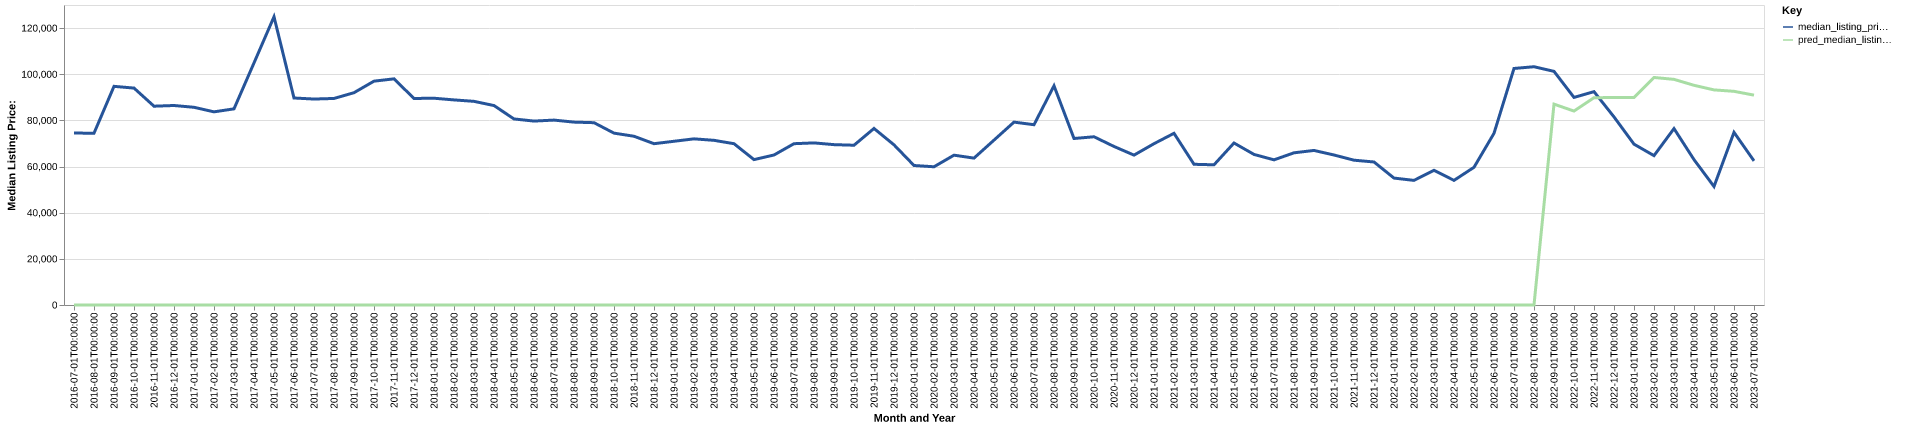

Source data for this figure (header and first rows):
date, time_idx, median_listing_price, thirty_year_interest_rate_five, month, county_name, active_listing_count, median_days_on_market, pred_median_listing_price, month_year
2016-07-01, 0, 74500, 3.72, 7, greene, il, 28.0, 123.0, 0, Jul-2016
2016-08-01, 1, 74450, 3.73, 8, greene, il, 23.0, 122.0, 0, Aug-2016
2016-09-01, 2, 94750, 3.66, 9, greene, il, 19.0, 100.0, 0, Sep-2016
2016-10-01, 3, 94000, 3.64, 10, greene, il, 20.0, 102.0, 0, Oct-2016
2016-11-01, 4, 86150, 3.66, 11, greene, il, 25.0, 48.0, 0, Nov-2016
2016-12-01, 5, 86450, 3.48, 12, greene, il, 22.0, 64.0, 0, Dec-2016
2017-01-01, 6, 85675, 3.45, 1, greene, il, 17.0, 82.0, 0, Jan-2017
2017-02-01, 7, 83700, 3.5, 2, greene, il, 19.0, 106.0, 0, Feb-2017
2017-03-01, 8, 85000, 3.52, 3, greene, il, 24.0, 93.0, 0, Mar-2017
2017-04-01, 9, 104900, 4.03, 4, greene, il, 21.0, 53.0, 0, Apr-2017
2017-05-01, 10, 124900, 4.32, 5, greene, il, 21.0, 64.0, 0, May-2017
2017-06-01, 11, 89700, 4.2, 6, greene, il, 36.0, 76.0, 0, Jun-2017
2017-07-01, 12, 89250, 4.19, 7, greene, il, 33.0, 79.0, 0, Jul-2017
2017-08-01, 13, 89500, 4.3, 8, greene, il, 36.0, 93.0, 0, Aug-2017
2017-09-01, 14, 92000, 4.1, 9, greene, il, 37.0, 106.0, 0, Sep-2017
2017-10-01, 15, 97000, 4.05, 10, greene, il, 38.0, 108.0, 0, Oct-2017
2017-11-01, 16, 98000, 3.94, 11, greene, il, 38.0, 120.0, 0, Nov-2017
2017-12-01, 17, 89500, 4.03, 12, greene, il, 39.0, 130.0, 0, Dec-2017
2018-01-01, 18, 89600, 3.93, 1, greene, il, 39.0, 164.0, 0, Jan-2018
2018-02-01, 19, 88875, 3.83, 2, greene, il, 41.0, 175.0, 0, Feb-2018
2018-03-01, 20, 88250, 3.94, 3, greene, il, 40.0, 163.0, 0, Mar-2018
2018-04-01, 21, 86425, 3.95, 4, greene, il, 38.0, 114.0, 0, Apr-2018
2018-05-01, 22, 80625, 3.99, 5, greene, il, 39.0, 70.0, 0, May-2018
2018-06-01, 23, 79700, 4.15, 6, greene, il, 48.0, 52.0, 0, Jun-2018
2018-07-01, 24, 80125, 4.4, 7, greene, il, 50.0, 68.0, 0, Jul-2018
2018-08-01, 25, 79250, 4.46, 8, greene, il, 54.0, 81.0, 0, Aug-2018
2018-09-01, 26, 79000, 4.58, 9, greene, il, 52.0, 107.0, 0, Sep-2018
2018-10-01, 27, 74475, 4.66, 10, greene, il, 48.0, 122.0, 0, Oct-2018
2018-11-01, 28, 73125, 4.62, 11, greene, il, 52.0, 131.0, 0, Nov-2018
2018-12-01, 29, 69900, 4.54, 12, greene, il, 55.0, 79.0, 0, Dec-2018
2019-01-01, 30, 70950, 4.6, 1, greene, il, 50.0, 58.0, 0, Jan-2019
2019-02-01, 31, 72000, 4.72, 2, greene, il, 52.0, 73.0, 0, Feb-2019
2019-03-01, 32, 71357, 4.9, 3, greene, il, 52.0, 78.0, 0, Mar-2019
2019-04-01, 33, 69900, 4.94, 4, greene, il, 57.0, 73.0, 0, Apr-2019
2019-05-01, 34, 63000, 4.75, 5, greene, il, 68.0, 71.0, 0, May-2019
2019-06-01, 35, 65000, 4.51, 6, greene, il, 71.0, 80.0, 0, Jun-2019
2019-07-01, 36, 69900, 4.41, 7, greene, il, 74.0, 93.0, 0, Jul-2019
2019-08-01, 37, 70245, 4.41, 8, greene, il, 70.0, 106.0, 0, Aug-2019
2019-09-01, 38, 69489, 4.2, 9, greene, il, 65.0, 112.0, 0, Sep-2019
2019-10-01, 39, 69234, 4.14, 10, greene, il, 59.0, 116.0, 0, Oct-2019
2019-11-01, 40, 76500, 3.84, 11, greene, il, 56.0, 119.0, 0, Nov-2019
2019-12-01, 41, 69400, 3.81, 12, greene, il, 56.0, 128.0, 0, Dec-2019
2020-01-01, 42, 60450, 3.75, 1, greene, il, 57.0, 153.0, 0, Jan-2020
2020-02-01, 43, 59900, 3.73, 2, greene, il, 53.0, 174.0, 0, Feb-2020
2020-03-01, 44, 64925, 3.78, 3, greene, il, 51.0, 128.0, 0, Mar-2020
2020-04-01, 45, 63650, 3.75, 4, greene, il, 50.0, 132.0, 0, Apr-2020
2020-05-01, 46, 71450, 3.74, 5, greene, il, 49.0, 131.0, 0, May-2020
2020-06-01, 47, 79250, 3.72, 6, greene, il, 50.0, 106.0, 0, Jun-2020
2020-07-01, 48, 78125, 3.49, 7, greene, il, 44.0, 110.0, 0, Jul-2020
2020-08-01, 49, 95000, 3.65, 8, greene, il, 41.0, 96.0, 0, Aug-2020
2020-09-01, 50, 72150, 3.33, 9, greene, il, 38.0, 107.0, 0, Sep-2020
2020-10-01, 51, 72900, 3.28, 10, greene, il, 36.0, 126.0, 0, Oct-2020
2020-11-01, 52, 68700, 3.21, 11, greene, il, 31.0, 98.0, 0, Nov-2020
2020-12-01, 53, 64950, 3.07, 12, greene, il, 27.0, 117.0, 0, Dec-2020
2021-01-01, 54, 69900, 2.99, 1, greene, il, 26.0, 136.0, 0, Jan-2021
2021-02-01, 55, 74400, 2.93, 2, greene, il, 22.0, 47.0, 0, Feb-2021
2021-03-01, 56, 60975, 2.88, 3, greene, il, 20.0, 66.0, 0, Mar-2021
2021-04-01, 57, 60750, 2.84, 4, greene, il, 17.0, 63.0, 0, Apr-2021
2021-05-01, 58, 70200, 2.71, 5, greene, il, 18.0, 37.0, 0, May-2021
2021-06-01, 59, 65250, 2.79, 6, greene, il, 24.0, 47.0, 0, Jun-2021
... 25 more rows
